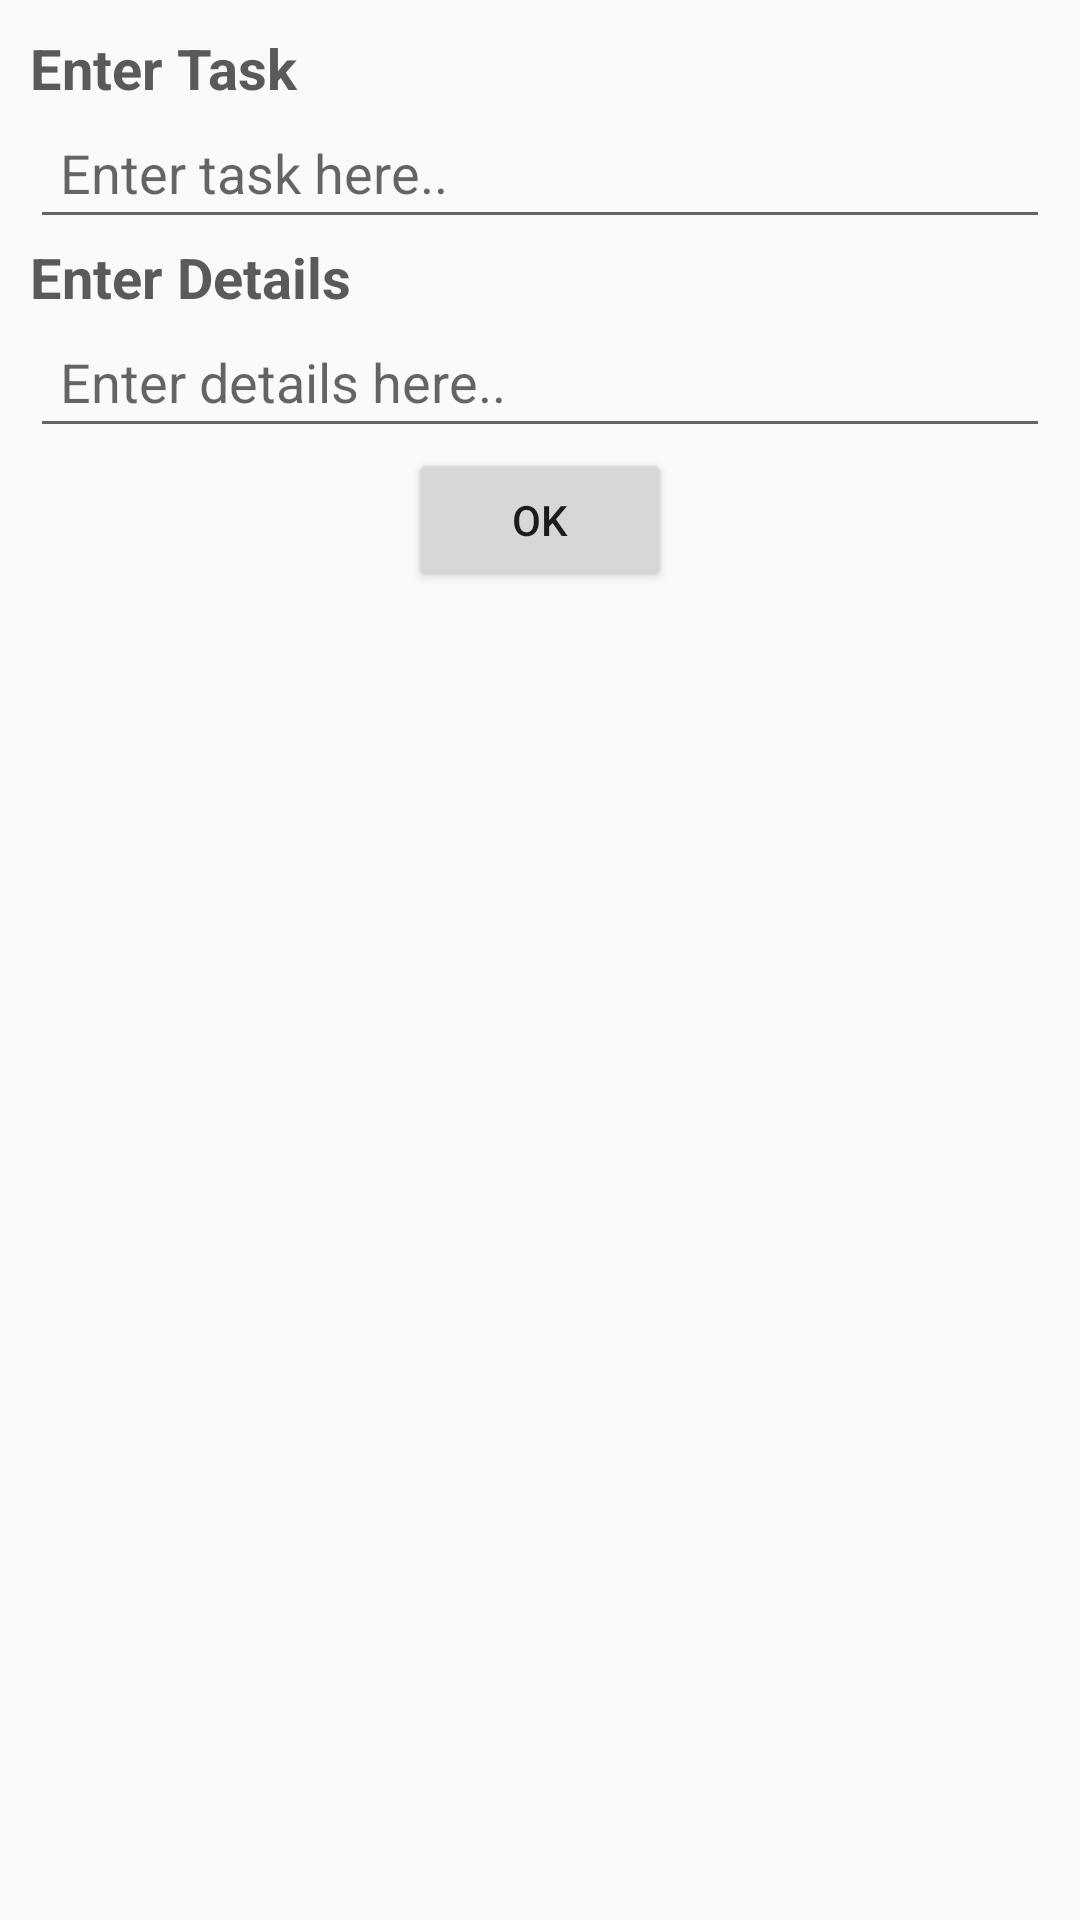

Android layout source for this screen:
<!-- AndroidManifest.xml: application theme AppTheme -->
<!-- res/layout/activity_popup.xml -->
<?xml version="1.0" encoding="utf-8"?>
<LinearLayout
    xmlns:android="http://schemas.android.com/apk/res/android"
    android:layout_width="match_parent"
    android:layout_height="wrap_content"
    android:orientation="vertical"
    android:padding="10dp">

    <TextView
        android:layout_width="wrap_content"
        android:layout_height="wrap_content"
        android:textAppearance="?android:attr/textAppearanceMedium"
        android:text="Enter Task"
        android:textStyle="bold"
        style="@style/CustomFontStyle"
        android:id="@+id/task" />

    <EditText
        android:id="@+id/entertask"
        android:layout_width="fill_parent"
        android:layout_height="wrap_content"
        android:hint="Enter task here.."
        android:padding="10dp" />

    <TextView
        android:layout_width="wrap_content"
        android:layout_height="wrap_content"
        android:textAppearance="?android:attr/textAppearanceMedium"
        android:text="Enter Details"
        style="@style/CustomFontStyle"
        android:textStyle="bold"
        android:id="@+id/subtask" />

    <EditText
        android:id="@+id/entersubtask"
        android:layout_width="fill_parent"
        android:layout_height="wrap_content"
        android:hint="Enter details here.."
        android:padding="10dp" />

    <Button
        android:layout_width="wrap_content"
        android:layout_height="wrap_content"
        android:text="Ok"
        android:id="@+id/button"
        android:layout_gravity="center_horizontal" />


</LinearLayout>
<!-- resources referenced by this layout -->
<resources>
  <style name="CustomFontStyle">
          <item name="android:layout_width">fill_parent</item>
          <item name="android:layout_height">wrap_content</item>
          <item name="android:capitalize">characters</item>
          <item name="android:fontFamily">sans-serif</item>
          <item name="android:typeface">normal</item>
          <item name="android:textSize">9pt</item>
          <item name="android:textColor">#595A5B</item>/&gt;
      </style>
  <style name="AppTheme" parent="Theme.AppCompat.Light.DarkActionBar">
          
          <item name="colorPrimary">@color/colorPrimary</item>
          <item name="colorPrimaryDark">@color/colorPrimaryDark</item>
          <item name="colorAccent">@color/colorAccent</item>
      </style>
  <color name="colorPrimary">#158AB9</color>
  <color name="colorPrimaryDark">#0E455B</color>
  <color name="colorAccent">#FF4081</color>
</resources>
